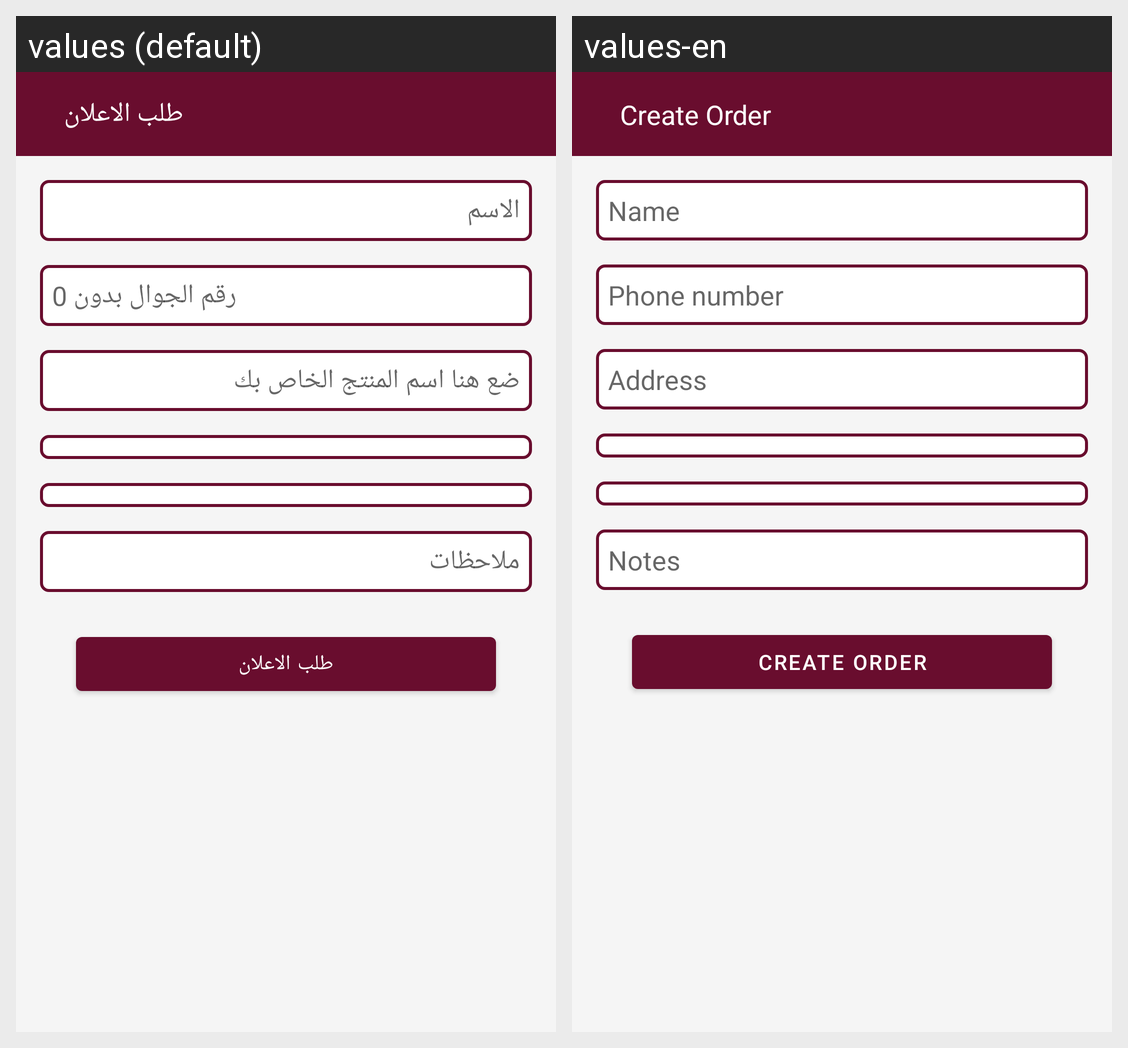

Locale-by-locale string values for the Android screen shown in this grid:
Android screen res/layout/fragment_create_order.xml rendered under 2 locales, left to right: values (default), values-en. Device: Nexus 5 (rendered at 1080×1920; each locale shown at half size, 540×960, under a caption strip naming it); theme AppTheme.
Strings drawn on this screen, with the default value and each locale's value (text and hints the layout hard-codes, and strings that could not be matched under every locale, appear in the picture but are not listed):

label_create_order_title
  values: طلب الاعلان
  values-en: Create Order

hint_user_name
  values: الاسم
  values-en: Name

hint_phone_number
  values: رقم الجوال بدون 0
  values-en: Phone number

hint_address
  values: ضع هنا اسم المنتج الخاص بك
  values-en: Address

hint_note
  values: ملاحظات
  values-en: Notes

label_make_order
  values: طلب الاعلان
  values-en: Create Order
